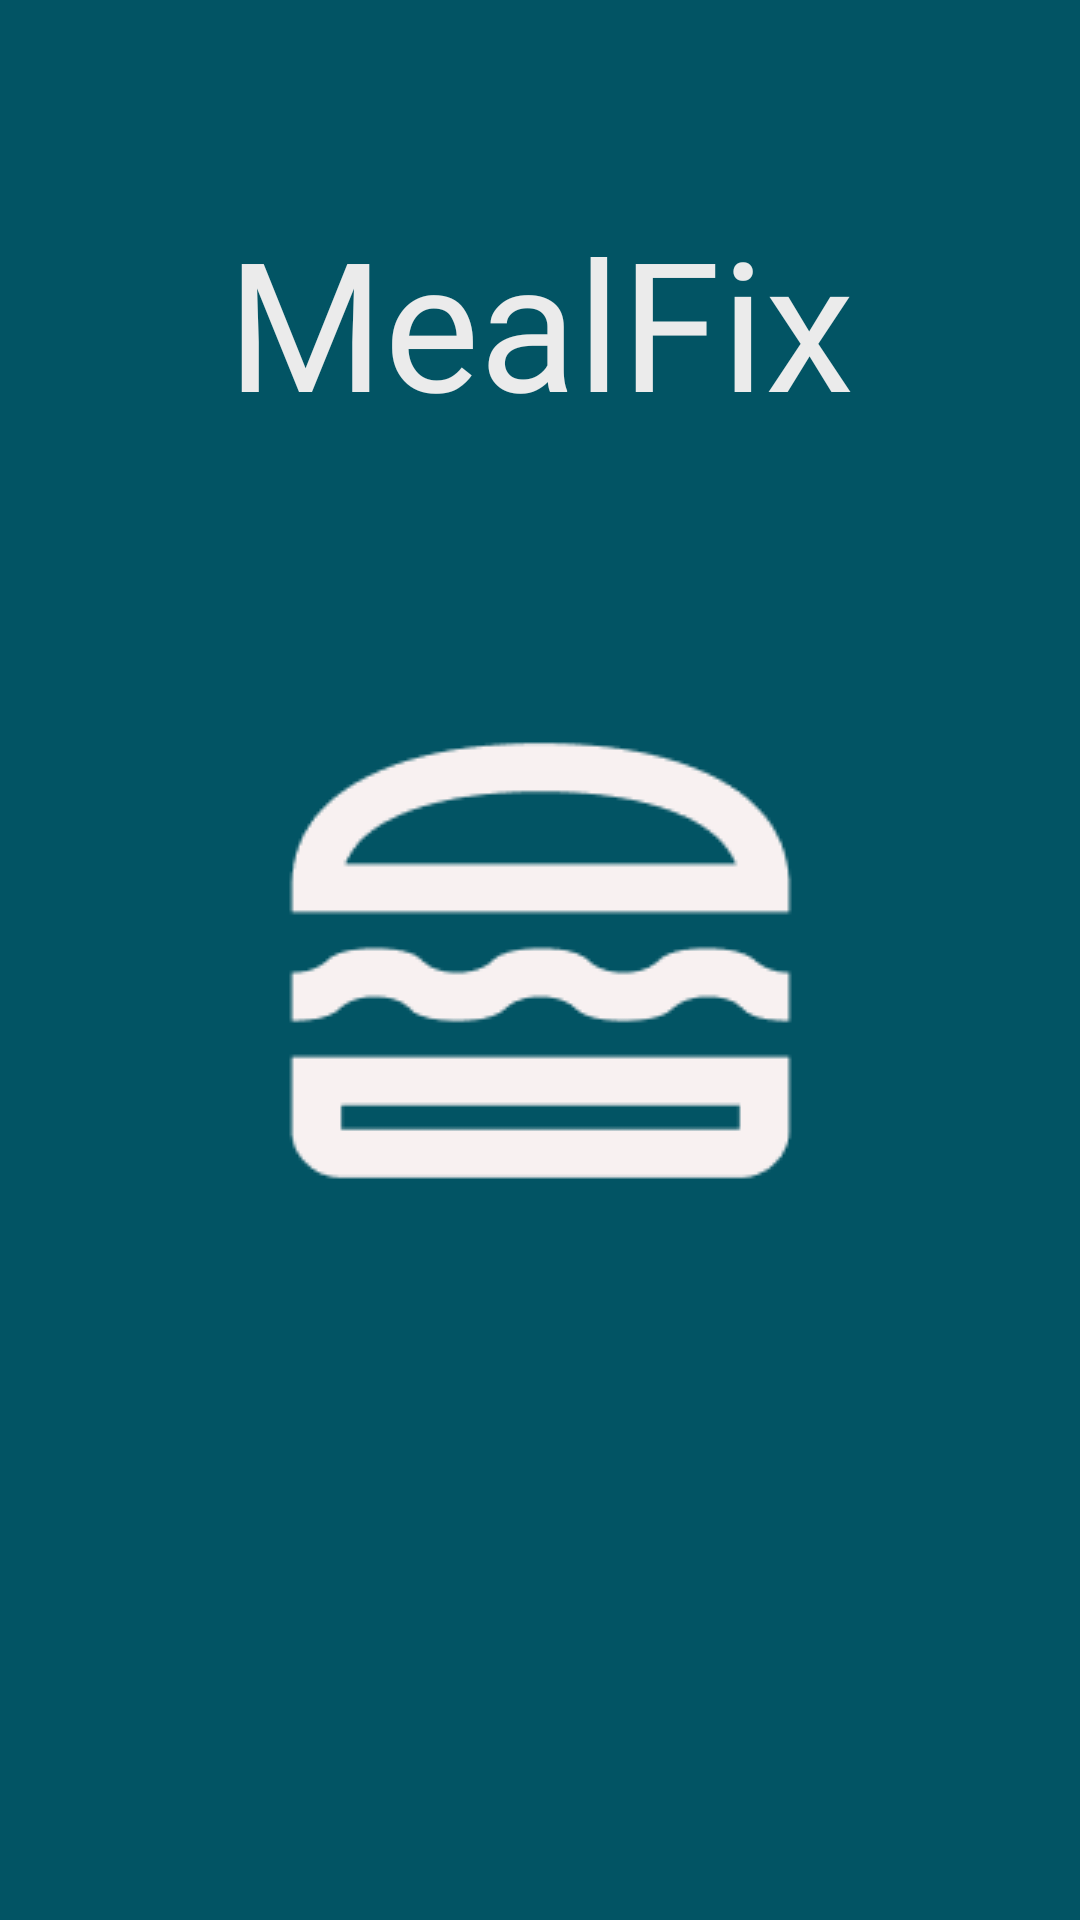

Write the Android layout XML for this screen, with the resource values it uses.
<!-- AndroidManifest.xml: application theme Theme.MealFix -->
<!-- res/layout/activity_splash_screen.xml -->
<?xml version="1.0" encoding="utf-8"?>
<androidx.constraintlayout.widget.ConstraintLayout xmlns:android="http://schemas.android.com/apk/res/android"
    xmlns:app="http://schemas.android.com/apk/res-auto"
    xmlns:tools="http://schemas.android.com/tools"
    android:layout_width="match_parent"
    android:layout_height="match_parent"
    android:background="#025464"
    tools:context=".SplashScreenActivity">

    <TextView
        android:id="@+id/textView"
        android:layout_width="wrap_content"
        android:layout_height="wrap_content"
        android:layout_marginStart="100dp"
        android:layout_marginTop="67dp"
        android:layout_marginEnd="100dp"
        android:fontFamily="@font/baloo_tamma"
        android:text="@string/appName"
        android:textColor="#EBEBEB"
        android:textSize="60sp"
        app:layout_constraintEnd_toEndOf="parent"
        app:layout_constraintStart_toStartOf="parent"
        app:layout_constraintTop_toTopOf="parent" />

    <ImageView
        android:id="@+id/imageView"
        android:layout_width="wrap_content"
        android:layout_height="wrap_content"
        android:layout_marginStart="106dp"
        android:layout_marginEnd="106dp"
        android:src="@drawable/lunch_dining"
        app:layout_constraintBottom_toBottomOf="parent"
        app:layout_constraintEnd_toEndOf="parent"
        app:layout_constraintStart_toStartOf="parent"
        app:layout_constraintTop_toTopOf="parent" />
</androidx.constraintlayout.widget.ConstraintLayout>
<!-- resources referenced by this layout -->
<resources>
  <!-- drawable lunch_dining: png bitmap (drawable, 3272 bytes) -->
  <string name="appName">MealFix</string>
  <style name="Theme.MealFix" parent="Base.Theme.MealFix" />
  <style name="Base.Theme.MealFix" parent="Theme.Material3.DayNight.NoActionBar">
          
          
      </style>
</resources>
